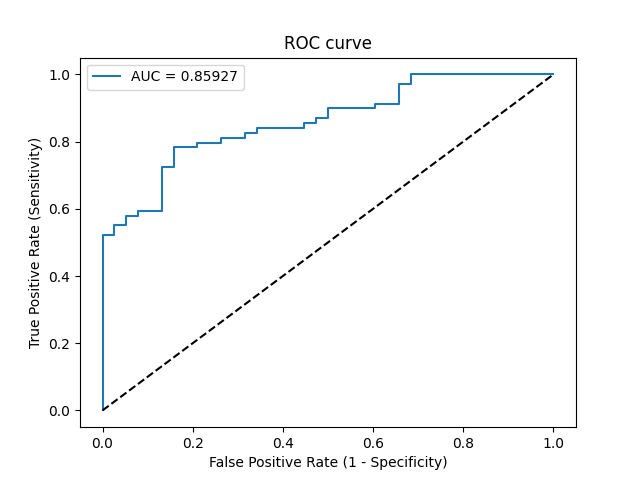

The table this chart was drawn from, first rows:
Threshold, Sensitivity, Specificity, NPV, PPV
inf, 0.0, 1.0, 0.3551, 0
0.9906, 0.01449, 1.0, 0.3585, 1.0
0.8068, 0.5217, 1.0, 0.5352, 1.0
0.8042, 0.5217, 0.9737, 0.5286, 0.973
0.8015, 0.5507, 0.9737, 0.5441, 0.9744
0.7938, 0.5507, 0.9474, 0.5373, 0.95
0.7923, 0.5797, 0.9474, 0.5538, 0.9524
0.7916, 0.5797, 0.9211, 0.5469, 0.9302
0.7895, 0.5942, 0.9211, 0.5556, 0.9318
0.7734, 0.5942, 0.8684, 0.541, 0.8913
0.7345, 0.7246, 0.8684, 0.6346, 0.9091
0.7282, 0.7246, 0.8421, 0.6275, 0.8929
0.7108, 0.7826, 0.8421, 0.6809, 0.9
0.7008, 0.7826, 0.7895, 0.6667, 0.871
0.6968, 0.7971, 0.7895, 0.6818, 0.873
0.6874, 0.7971, 0.7368, 0.6667, 0.8462
0.6859, 0.8116, 0.7368, 0.6829, 0.8485
0.6696, 0.8116, 0.6842, 0.6667, 0.8235
0.6663, 0.8261, 0.6842, 0.6842, 0.8261
0.6639, 0.8261, 0.6579, 0.6757, 0.8143
0.6635, 0.8406, 0.6579, 0.6944, 0.8169
0.6511, 0.8406, 0.5526, 0.6562, 0.7733
0.6442, 0.8551, 0.5526, 0.6774, 0.7763
0.6377, 0.8551, 0.5263, 0.6667, 0.7662
0.6346, 0.8696, 0.5263, 0.6897, 0.7692
0.6296, 0.8696, 0.5, 0.6786, 0.7595
0.6146, 0.8986, 0.5, 0.7308, 0.7654
0.6033, 0.8986, 0.3947, 0.6818, 0.7294
0.5975, 0.913, 0.3947, 0.7143, 0.7326
0.5934, 0.913, 0.3421, 0.6842, 0.7159
0.5677, 0.971, 0.3421, 0.8667, 0.7283
0.567, 0.971, 0.3158, 0.8571, 0.7204
0.554, 1.0, 0.3158, 1.0, 0.7263
0.5257, 1.0, 0.05263, 1.0, 0.6571
0.5119, 1.0, 0.0, 0, 0.6449
